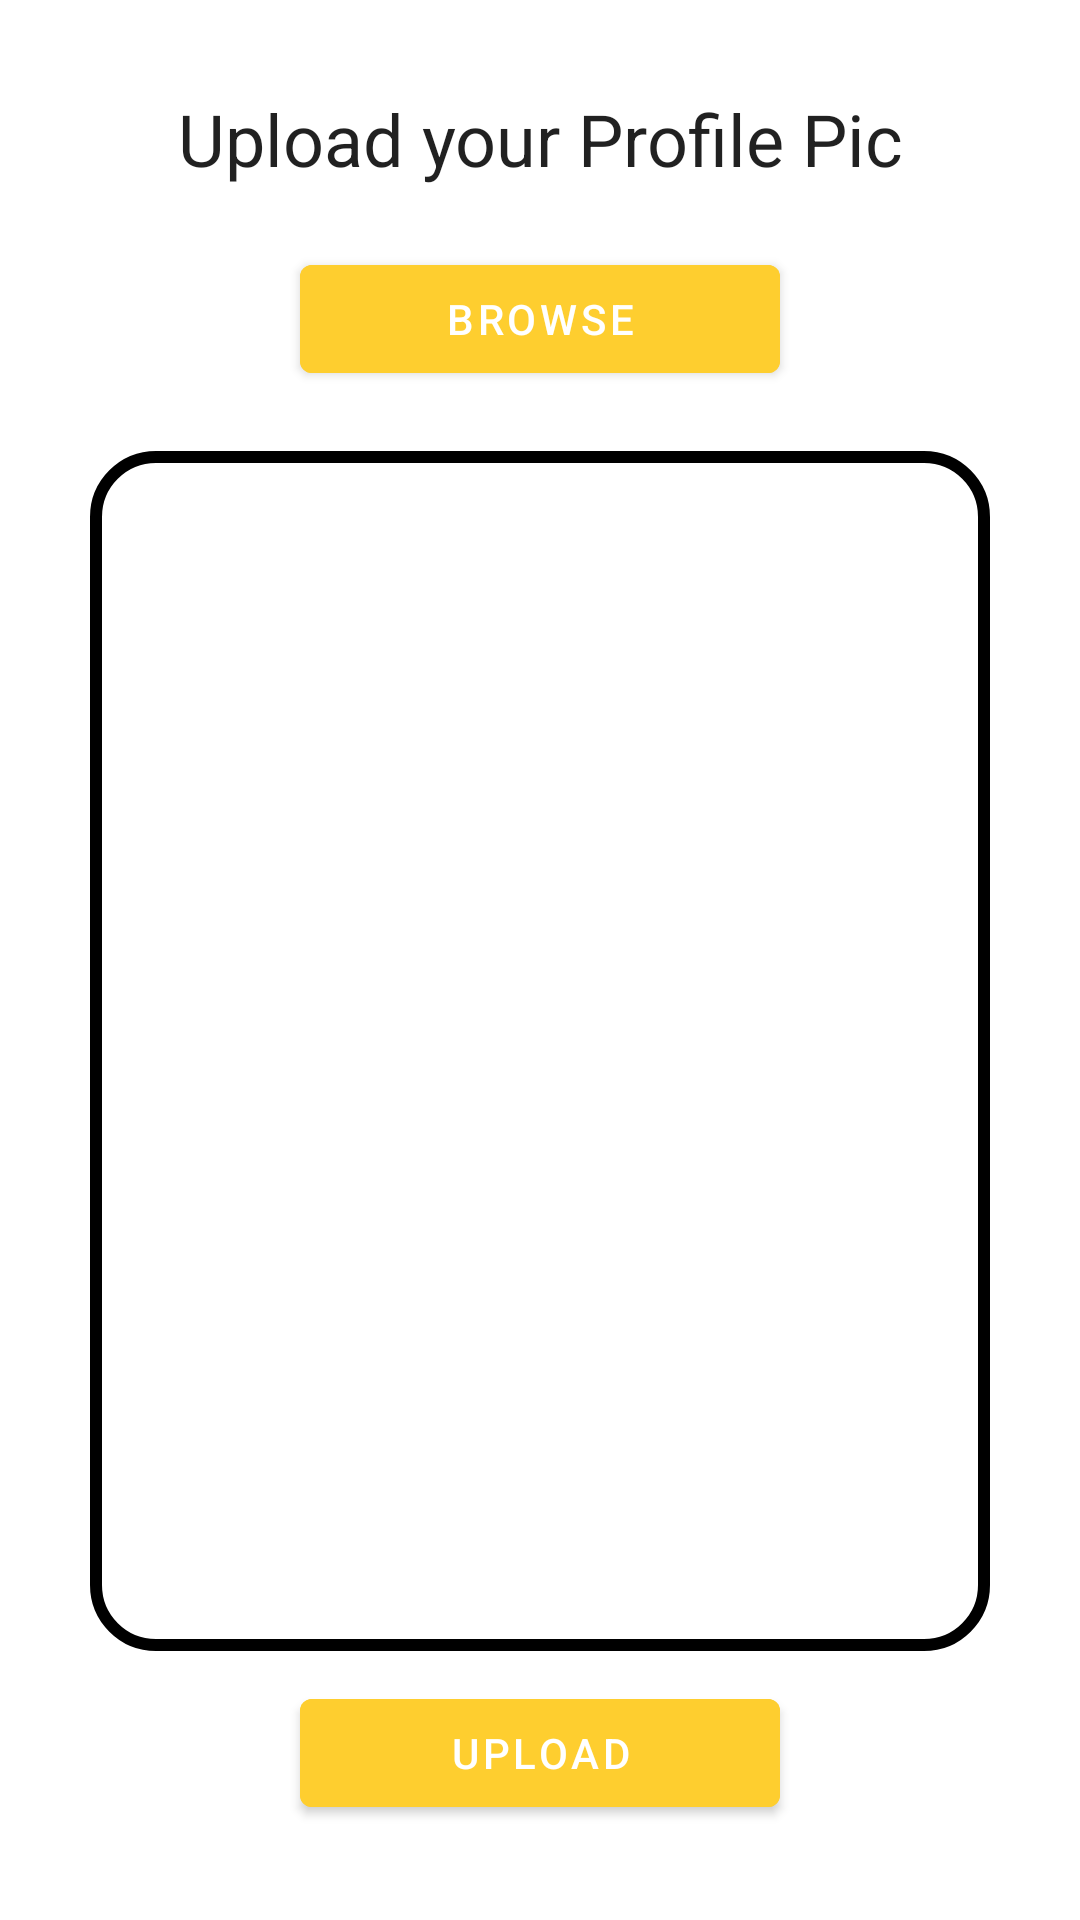

Here is an Android app screen rendered from its layout file. Give the layout XML and the strings, colors and styles it references.
<!-- AndroidManifest.xml: fallback theme Theme.MaterialComponents.DayNight.NoActionBar -->
<!-- res/layout/activity_upload_profile_pic.xml -->
<?xml version="1.0" encoding="utf-8"?>
<ScrollView xmlns:android="http://schemas.android.com/apk/res/android"
    xmlns:app="http://schemas.android.com/apk/res-auto"
    xmlns:tools="http://schemas.android.com/tools"
    android:layout_width="match_parent"
    android:layout_height="match_parent"
    tools:context=".UploadProfilePic">

    <RelativeLayout
        android:layout_width="match_parent"
        android:layout_height="wrap_content"
        android:padding="15dp"
        android:layout_margin="15dp"
        android:background="@color/white">

        <TextView
            android:layout_width="match_parent"
            android:layout_height="wrap_content"
            android:id="@+id/textView_upload_pic_head"
            android:text="Upload your Profile Pic"
            android:textAlignment="center"
            android:textAppearance="@style/TextAppearance.AppCompat.Headline"/>

        <Button
            android:layout_width="match_parent"
            android:layout_height="wrap_content"
            android:id="@+id/upload_Button"
            android:layout_below="@+id/textView_upload_pic_head"
            android:layout_marginTop="20dp"
            android:text="Browse"
            android:layout_marginRight="70dp"
            android:layout_marginLeft="70dp"
            android:backgroundTint="#FECE2F"/>

        <ImageView
            android:layout_width="match_parent"
            android:layout_height="400dp"
            android:id="@+id/imageView_Profile_dp"
            android:layout_marginTop="20dp"
            android:background="@drawable/edittext"
            android:layout_below="@id/upload_Button"/>

        <Button
            android:layout_width="match_parent"
            android:layout_height="wrap_content"
            android:id="@+id/upload_pic_button"
            android:layout_below="@id/imageView_Profile_dp"
            android:layout_marginTop="10dp"
            android:layout_marginLeft="70dp"
            android:layout_marginRight="70dp"
            android:text="Upload"
            android:backgroundTint="#FECE2F"/>

        <ProgressBar
            android:layout_width="match_parent"
            android:layout_height="wrap_content"
            style="?android:attr/progressBarStyleLarge"
            android:layout_centerVertical="true"
            android:layout_centerHorizontal="true"
            android:id="@+id/progress3"
            android:elevation="10dp"
            android:visibility="gone"/>


    </RelativeLayout>

</ScrollView>
<!-- resources referenced by this layout -->
<resources>
  <color name="white">#FFFFFFFF</color>
  <!-- drawable edittext (drawable-v24) -->
  <?xml version="1.0" encoding="utf-8"?>
  <shape xmlns:android="http://schemas.android.com/apk/res/android"
      android:shape="rectangle">
      <stroke
          android:width="4dp"
          android:color="@color/black"/>
      <corners
          android:radius="20dp"/>
  
  
  </shape>
  <color name="black">#FF000000</color>
</resources>
